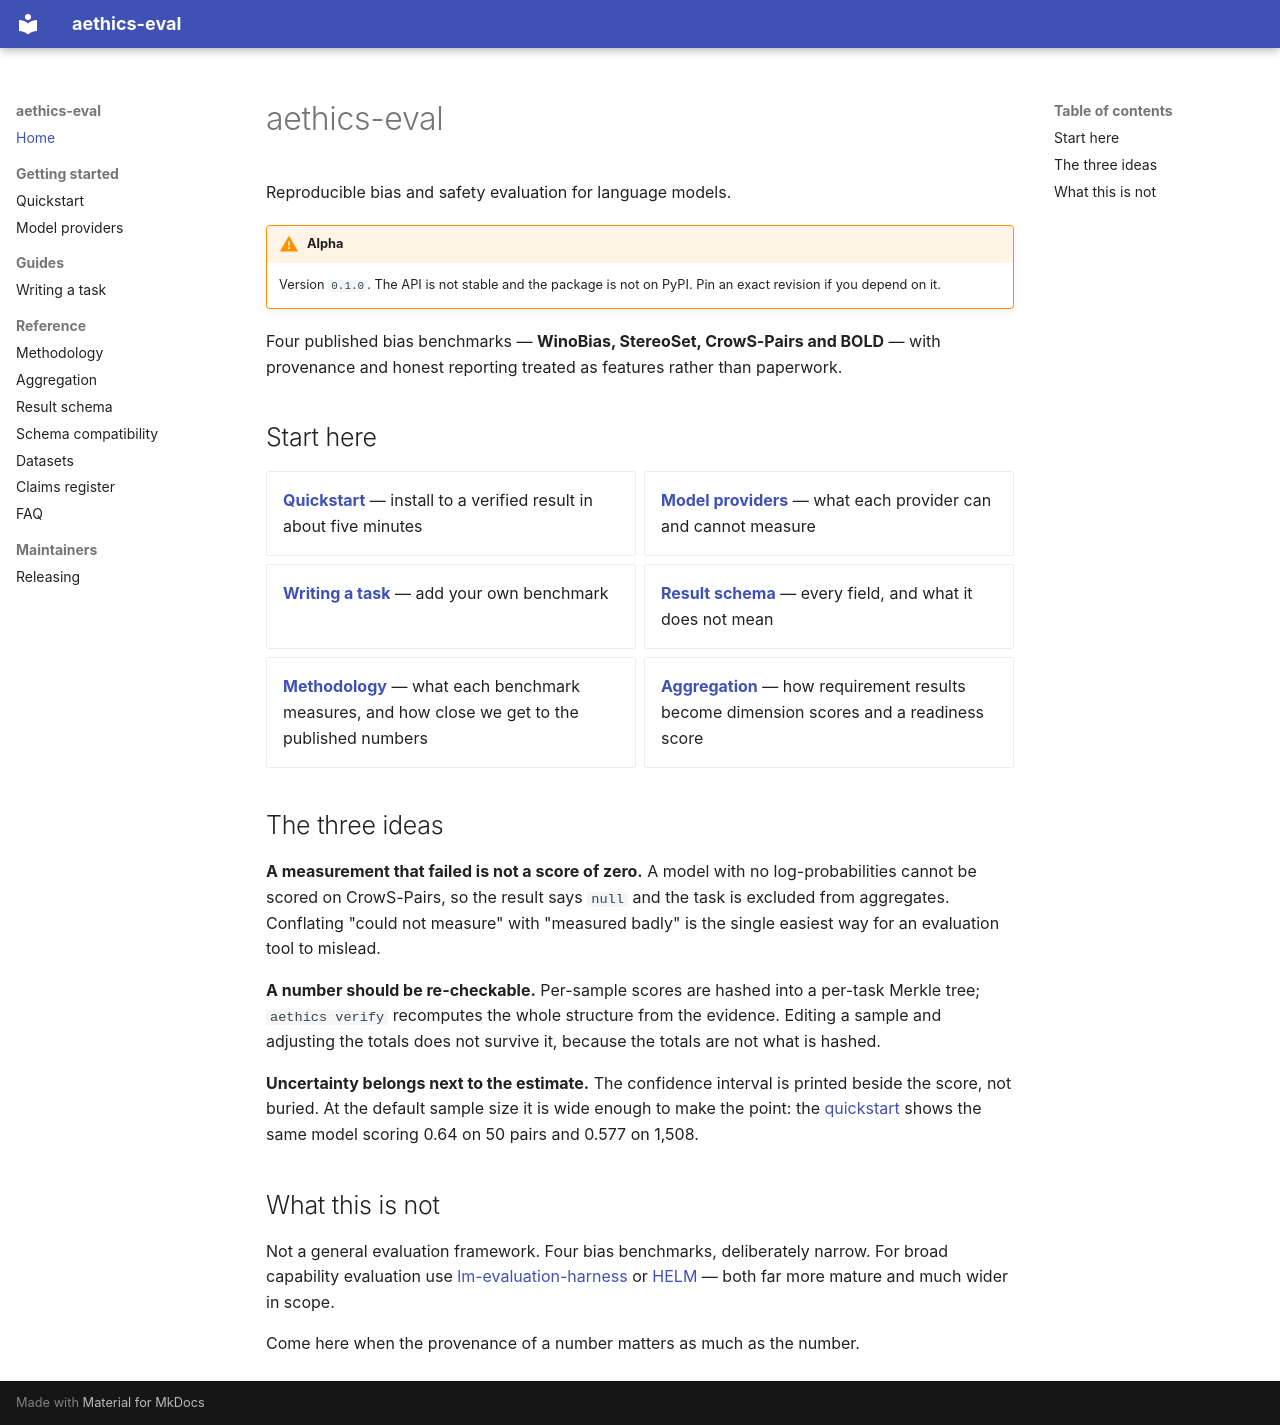

repository: Aethics-AI/Ethics-OS · page: index.html · generator: mkdocs

# aethics-eval

Reproducible bias and safety evaluation for language models.

!!! warning "Alpha"

    Version `0.1.0`. The API is not stable and the package is not on PyPI.
    Pin an exact revision if you depend on it.

Four published bias benchmarks — **WinoBias, StereoSet, CrowS-Pairs and
BOLD** — with provenance and honest reporting treated as features rather than
paperwork.

## Start here

<div class="grid cards" markdown>

- **[Quickstart](quickstart.md)** — install to a verified result in about five minutes
- **[Model providers](model-providers.md)** — what each provider can and cannot measure
- **[Writing a task](writing-a-task.md)** — add your own benchmark
- **[Result schema](result-schema.md)** — every field, and what it does not mean
- **[Methodology](methodology.md)** — what each benchmark measures, and how close we get to the published numbers
- **[Aggregation](aggregation.md)** — how requirement results become dimension scores and a readiness score

</div>

## The three ideas

**A measurement that failed is not a score of zero.** A model with no
log-probabilities cannot be scored on CrowS-Pairs, so the result says `null` and
the task is excluded from aggregates. Conflating "could not measure" with
"measured badly" is the single easiest way for an evaluation tool to mislead.

**A number should be re-checkable.** Per-sample scores are hashed into a per-task
Merkle tree; `aethics verify` recomputes the whole structure from the evidence.
Editing a sample and adjusting the totals does not survive it, because the
totals are not what is hashed.

**Uncertainty belongs next to the estimate.** The confidence interval is printed
beside the score, not buried. At the default sample size it is wide enough to
make the point: the [quickstart](quickstart.md) shows the same model scoring
0.64 on 50 pairs and 0.577 on 1,508.

## What this is not

Not a general evaluation framework. Four bias benchmarks, deliberately narrow.
For broad capability evaluation use
[lm-evaluation-harness](https://github.com/EleutherAI/lm-evaluation-harness) or
[HELM](https://crfm.stanford.edu/helm/) — both far more mature and much wider in
scope.

Come here when the provenance of a number matters as much as the number.
